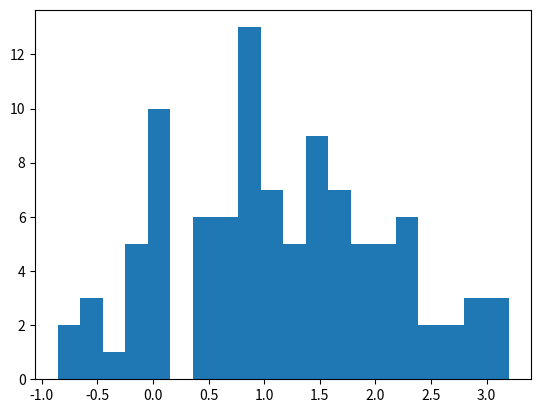

Generate this figure with matplotlib:
import matplotlib.pyplot as plt
import numpy as np
import pandas as pd

df = pd.DataFrame({"col1": [1, 2, 3]})
df

x = 10
"x", x

arr = np.random.normal(1, 1, size=100)
fig, ax = plt.subplots()
ax.hist(arr, bins=20)
fig
